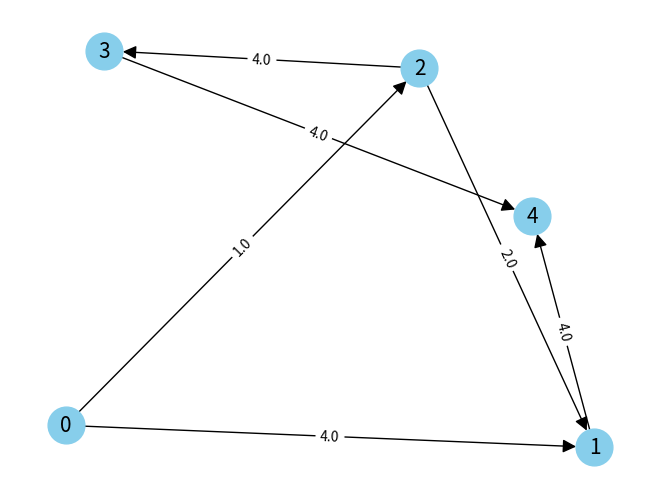

Generate this figure with matplotlib:
import numpy as np
import heapq
import matplotlib.pyplot as plt
import networkx as nx


class Dijkstra:
    def __init__(self, adjacency_matrix):
        self.adjacency_matrix = np.array(adjacency_matrix)
        self.vertices = self.adjacency_matrix.shape[0]

    def find_shortest_path(self, start_vertex):
        distances = np.inf * np.ones(self.vertices)
        distances[start_vertex] = 0
        priority_queue = [(0, start_vertex)]

        while priority_queue:
            current_distance, current_vertex = heapq.heappop(priority_queue)

            if current_distance > distances[current_vertex]:
                continue

            for neighbor in range(self.vertices):
                if self.adjacency_matrix[current_vertex, neighbor] != np.inf:
                    distance = (
                        current_distance
                        + self.adjacency_matrix[current_vertex, neighbor]
                    )
                    if distance < distances[neighbor]:
                        distances[neighbor] = distance
                        heapq.heappush(priority_queue, (distance, neighbor))

        return distances


class GraphVisualizer:
    def __init__(self, adjacency_matrix):
        self.adjacency_matrix = np.array(adjacency_matrix)

    def visualize(self):
        G = nx.DiGraph()
        rows, cols = self.adjacency_matrix.shape

        for i in range(rows):
            for j in range(cols):
                if (
                    self.adjacency_matrix[i, j] != np.inf
                    and self.adjacency_matrix[i, j] > 0
                ):
                    G.add_edge(i, j, weight=self.adjacency_matrix[i, j])

        pos = nx.spring_layout(G)
        nx.draw(
            G,
            pos,
            with_labels=True,
            node_size=700,
            node_color="skyblue",
            edge_color="k",
            width=1,
            linewidths=1,
            font_size=15,
            arrows=True,
            arrowsize=20,
        )

        edge_labels = dict(
            [
                (
                    (
                        u,
                        v,
                    ),
                    d["weight"],
                )
                for u, v, d in G.edges(data=True)
            ]
        )
        nx.draw_networkx_edge_labels(G, pos, edge_labels=edge_labels)

        plt.show()


if __name__ == "__main__":
    adjacency_matrix = [
        [0, 4, 1, np.inf, np.inf],
        [np.inf, 0, np.inf, np.inf, 4],
        [np.inf, 2, 0, 4, np.inf],
        [np.inf, np.inf, np.inf, 0, 4],
        [np.inf, np.inf, np.inf, np.inf, 0],
    ]

    dijkstra_solver = Dijkstra(adjacency_matrix)
    start_vertex = 0
    distances = dijkstra_solver.find_shortest_path(start_vertex)
    print(f"Shortest paths from vertex {start_vertex} to others:", distances)

    visualizer = GraphVisualizer(adjacency_matrix)
    visualizer.visualize()
